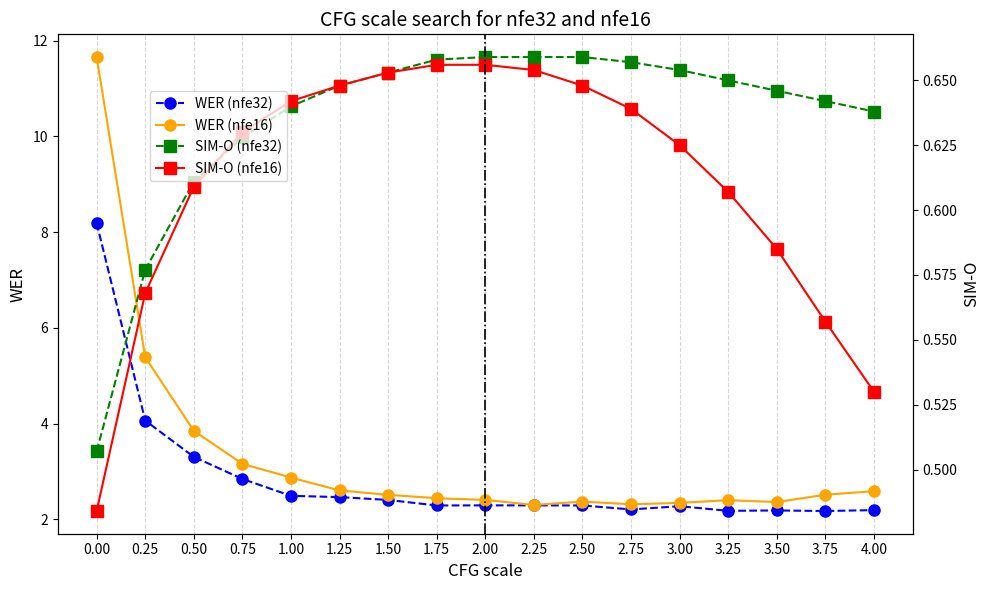

Python code for this plot:
import matplotlib.pyplot as plt
import numpy as np

# 数据
x = np.arange(0, 4.25, 0.25)  # 从 0 到 4，步长为 0.25

# nfe32 数据
wer_32 = [8.193, 4.066, 3.307, 2.846, 2.493, 2.467, 2.407, 2.292, 2.294, 2.294, 2.292, 2.209, 2.277, 2.18, 2.188, 2.176, 2.195]
sim_o_32 = [0.507, 0.577, 0.611, 0.628, 0.64, 0.648, 0.653, 0.658, 0.659, 0.659, 0.659, 0.657, 0.654, 0.65, 0.646, 0.642, 0.638]

# nfe16 数据
wer_16 = [11.66, 5.389, 3.852, 3.162, 2.875, 2.606, 2.515, 2.443, 2.408, 2.302, 2.373, 2.317, 2.346, 2.403, 2.363, 2.517, 2.591]
sim_o_16 = [0.484, 0.568, 0.609, 0.63, 0.642, 0.648, 0.653, 0.656, 0.656, 0.654, 0.648, 0.639, 0.625, 0.607, 0.585, 0.557, 0.53]

# 创建图形
fig, ax1 = plt.subplots(figsize=(10, 6))

# 绘制 nfe32 的 WER (蓝色曲线)
ax1.plot(x, wer_32, 'o--', color='blue', label='WER (nfe32)', linewidth=1.5, markersize=8)

# 绘制 nfe16 的 WER (橙色曲线)
ax1.plot(x, wer_16, 'o-', color='orange', label='WER (nfe16)', linewidth=1.5, markersize=8)

# 设置横纵坐标标签
ax1.set_xlabel('CFG scale', fontsize=12)
ax1.set_ylabel('WER', fontsize=12)
ax1.tick_params(axis='y')

# 添加第二个 y 轴用于 SIM-O
ax2 = ax1.twinx()

# 绘制 nfe32 的 SIM-O (绿色曲线)
ax2.plot(x, sim_o_32, 's--', color='green', label='SIM-O (nfe32)', linewidth=1.5, markersize=8)

# 绘制 nfe16 的 SIM-O (红色曲线)
ax2.plot(x, sim_o_16, 's-', color='red', label='SIM-O (nfe16)', linewidth=1.5, markersize=8)

# 设置 SIM-O 的 y 轴标签
ax2.set_ylabel('SIM-O', fontsize=12)
ax2.tick_params(axis='y')

# 添加图例
fig.legend(loc="upper left", bbox_to_anchor=(0.1, 0.9), bbox_transform=ax1.transAxes)

# 设置标题
plt.title('CFG scale search for nfe32 and nfe16', fontsize=14)

# 设置横坐标显示 0.25 的刻度
ax1.set_xticks(np.arange(0, 4.25, 0.25))
ax1.grid(axis='x', linestyle='--', alpha=0.5)

# 添加垂直线
plt.axvline(x=2, color='black', linestyle='-.', linewidth=1.2)

# 调整布局
fig.tight_layout()  # 确保标签不重叠

# 保存图片
plt.savefig("nfe_cfg_scale_search.png", dpi=300, bbox_inches='tight')

# 显示图像
plt.show()
